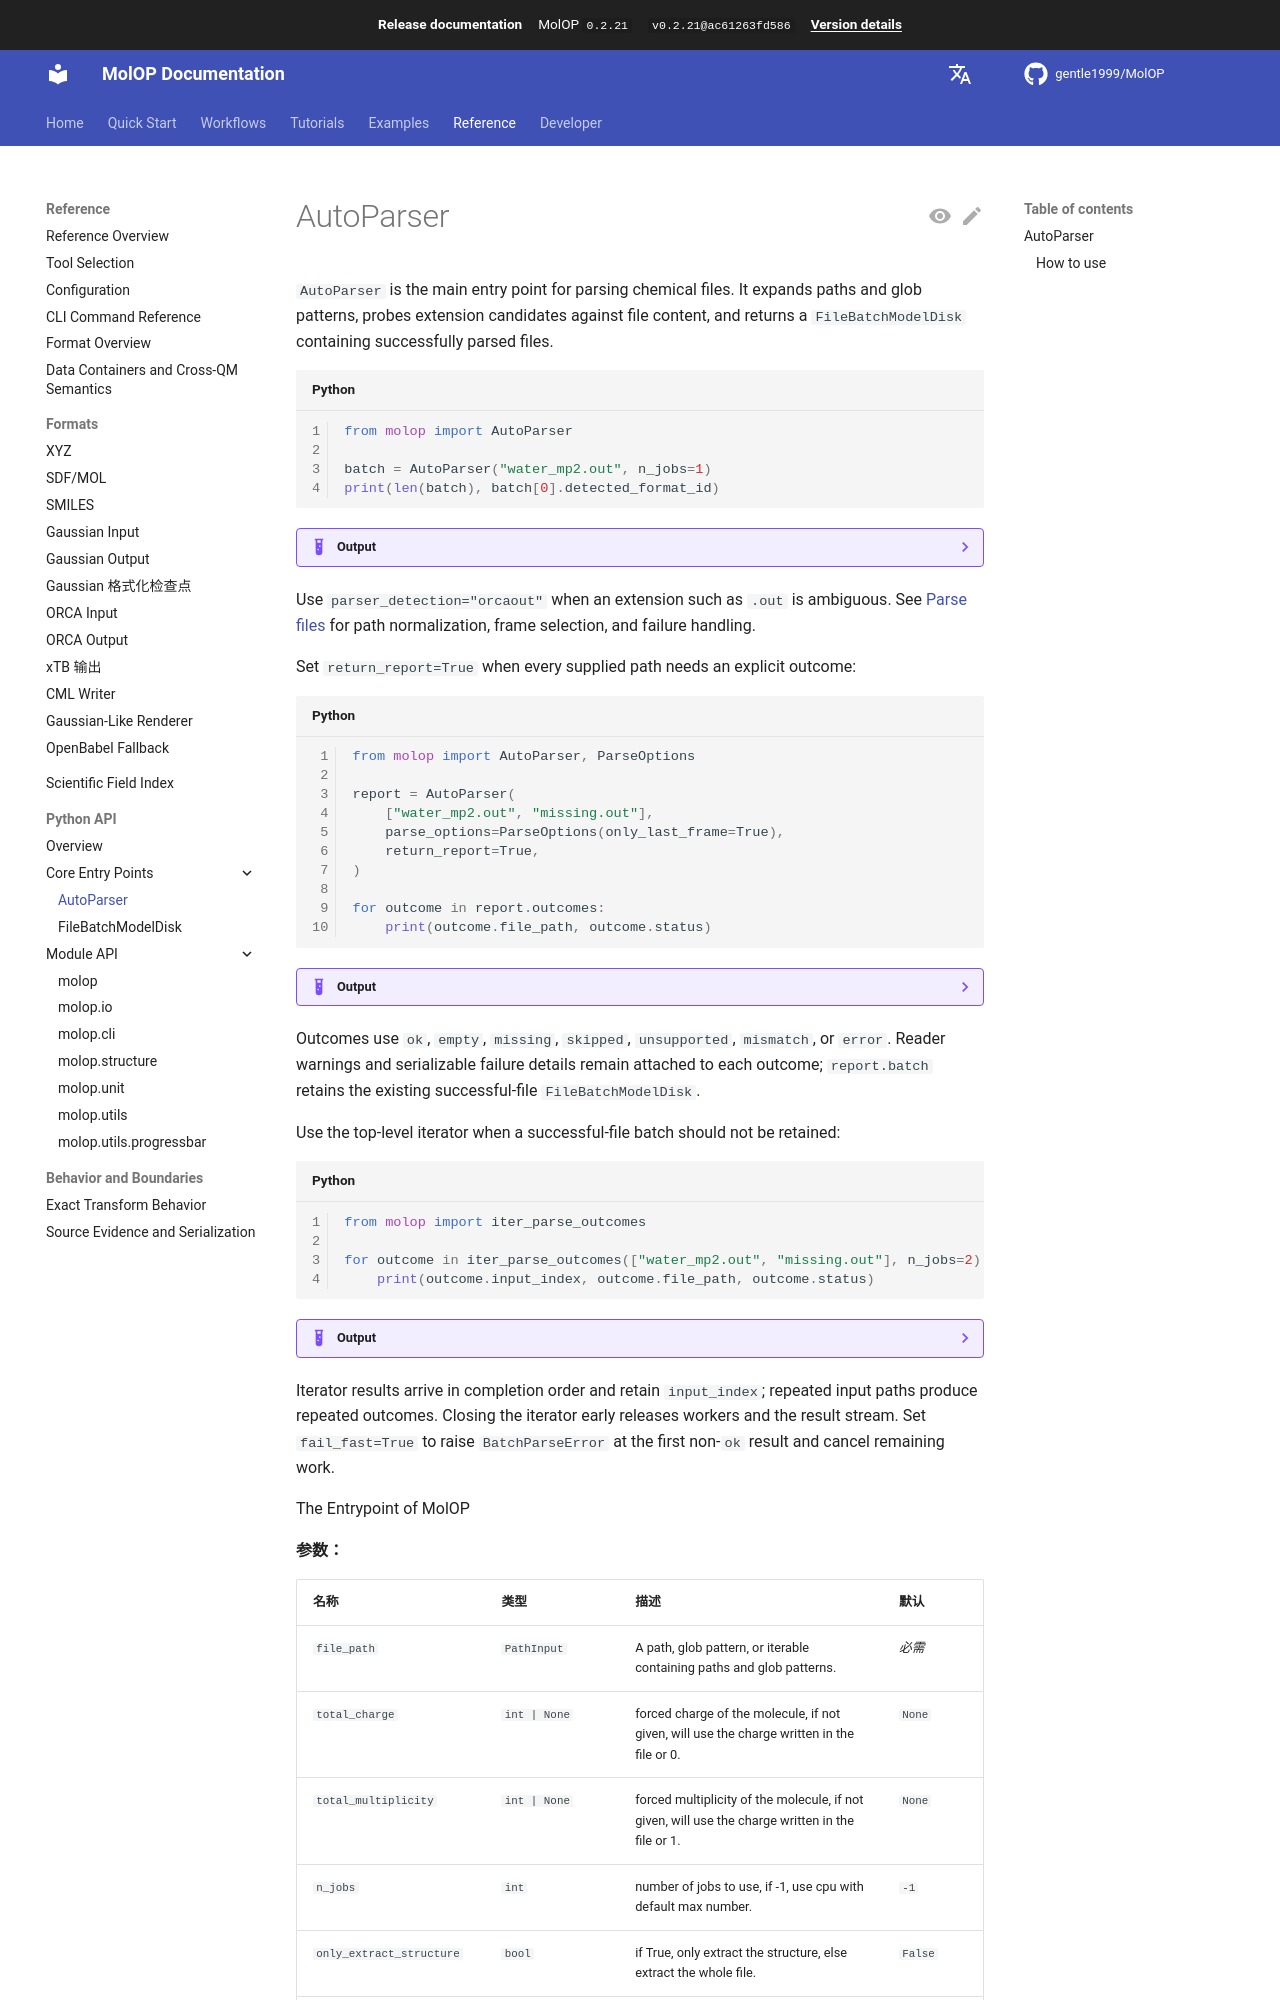

repository: gentle1999/MolOP · page: latest/en/reference/api/autoparser/index.html · generator: mkdocs

# AutoParser

`AutoParser` is the main entry point for parsing chemical files. It expands paths and glob
patterns, probes extension candidates against file content, and returns a
`FileBatchModelDisk` containing successfully parsed files.

```python
from molop import AutoParser

batch = AutoParser("water_mp2.out", n_jobs=1)
print(len(batch), batch[0].detected_format_id)
```

??? example "Output"

    ```text
    1 orcaout
    ```

Use `parser_detection="orcaout"` when an extension such as `.out` is ambiguous. See
[Parse files](../../guides/parsing.md) for path normalization, frame selection, and failure handling.

Set `return_report=True` when every supplied path needs an explicit outcome:

```python
from molop import AutoParser, ParseOptions

report = AutoParser(
    ["water_mp2.out", "missing.out"],
    parse_options=ParseOptions(only_last_frame=True),
    return_report=True,
)

for outcome in report.outcomes:
    print(outcome.file_path, outcome.status)
```

??? example "Output"

    ```text
    /absolute/path/missing.out missing
    /absolute/path/water_mp2.out ok
    ```
